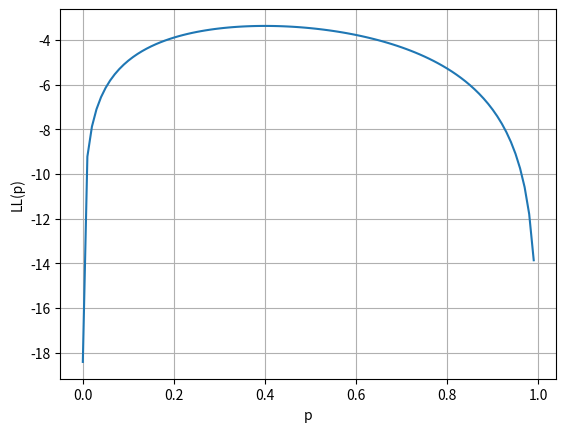

This chart was generated by the following Python code:
import matplotlib.pylab as plt
import numpy as np

# range of p is between 0.0 and 1.0
p = np.arange(0.0001, 0.9999, 0.01)

# compute y coordinate, L(ikelihood)
LL = 2 * np.log(p) + 3 * np.log(1-p)

plt.grid(True)
plt.plot(p, LL)
plt.xlabel('p')
plt.ylabel('LL(p)')
plt.show()

